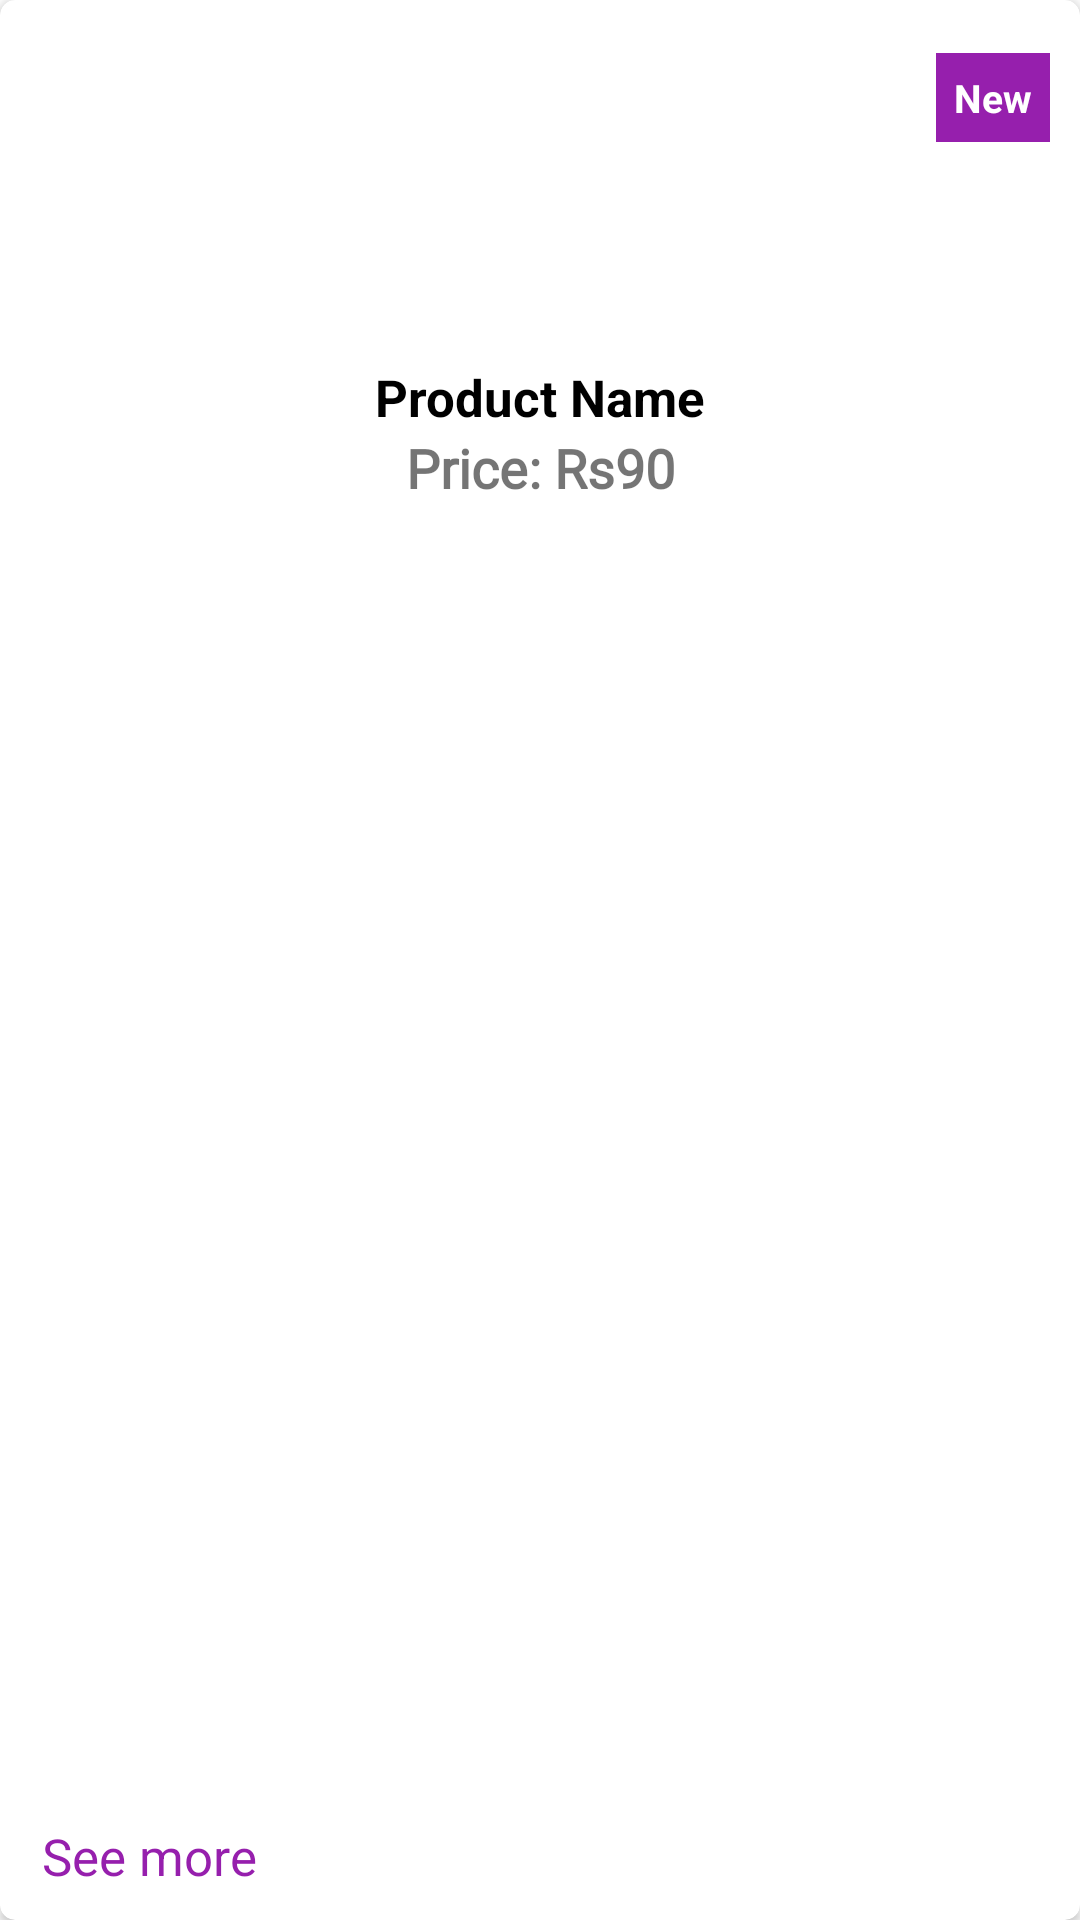

This screen was rendered from an Android layout file. Write that file and the resources it references.
<!-- AndroidManifest.xml: application theme Theme.EcommerceProject -->
<!-- res/layout/new_products.xml -->
<?xml version="1.0" encoding="utf-8"?>
<androidx.cardview.widget.CardView xmlns:android="http://schemas.android.com/apk/res/android"
    xmlns:tools="http://schemas.android.com/tools"
    android:layout_width="170dp"
    android:layout_height="200dp"
    android:layout_margin="5dp"
    app:cardCornerRadius="5dp"
    android:padding="5dp"
    xmlns:app="http://schemas.android.com/apk/res-auto">

    <androidx.constraintlayout.widget.ConstraintLayout
        android:layout_width="match_parent"
        android:layout_height="match_parent"
        android:padding="10dp">

        <ImageView
            android:id="@+id/new_img"
            android:layout_width="100dp"
            android:layout_height="100dp"
            android:layout_marginTop="5dp"
            android:scaleType="centerCrop"
            android:src="@drawable/milk"
            app:layout_constraintEnd_toEndOf="parent"
            app:layout_constraintStart_toStartOf="parent"
            app:layout_constraintTop_toTopOf="parent" />
        <TextView
            android:layout_width="wrap_content"
            android:layout_height="wrap_content"
            android:background="#961fad"
            android:padding="6dp"
            android:textColor="@color/white"
            android:textSize="13sp"
            android:id="@+id/textView2"
            android:text="New"
            android:textStyle="bold"
            app:layout_constraintEnd_toEndOf="parent"
            app:layout_constraintTop_toTopOf="parent"
            app:layout_constraintBottom_toBottomOf="@+id/new_img"
            app:layout_constraintVertical_bias="0.1"/>
        <TextView
            android:layout_width="wrap_content"
            android:layout_height="wrap_content"
            android:layout_marginTop="6dp"
            android:textSize="17sp"
            android:id="@+id/new_product_name"
            android:text="Product Name"
            android:textColor="#000000"
            android:textStyle="bold"
            app:layout_constraintStart_toStartOf="parent"
            app:layout_constraintEnd_toEndOf="parent"
            app:layout_constraintTop_toBottomOf="@+id/new_img"
            app:layout_constraintVertical_bias="0.1"/>

        <TextView
            android:id="@+id/see_more"
            android:layout_width="wrap_content"
            android:layout_height="wrap_content"
            android:layout_marginStart="4dp"
            android:text="See more"
            android:textColor="#961fad"
            android:textSize="17sp"
            app:layout_constraintBottom_toBottomOf="parent"
            app:layout_constraintStart_toStartOf="parent"
            app:layout_constraintTop_toBottomOf="@+id/constraintLayout"
            app:layout_constraintVertical_bias="1.0" />

        <androidx.constraintlayout.widget.ConstraintLayout
            android:id="@+id/constraintLayout"
            android:layout_width="wrap_content"
            android:layout_height="wrap_content"
            app:layout_constraintEnd_toEndOf="parent"
            app:layout_constraintStart_toStartOf="parent"
            app:layout_constraintTop_toBottomOf="@+id/new_product_name">

            <TextView
                android:id="@+id/dollar"
                android:layout_width="match_parent"
                android:layout_height="wrap_content"
                android:fontFamily="@font/amethysta"
                android:text="Price: Rs"
                android:textSize="18sp"
                android:textStyle="bold"
                app:layout_constraintBottom_toBottomOf="parent"
                app:layout_constraintEnd_toEndOf="parent"
                app:layout_constraintHorizontal_bias="0.0"
                app:layout_constraintStart_toStartOf="parent" />

            <TextView
                android:id="@+id/new_price"
                android:layout_width="match_parent"
                android:layout_height="wrap_content"
                android:fontFamily="@font/amethysta"
                android:text="90"
                android:textSize="18sp"
                android:textStyle="bold"
                app:layout_constraintStart_toEndOf="@+id/dollar"
                app:layout_constraintTop_toTopOf="@+id/dollar" />


        </androidx.constraintlayout.widget.ConstraintLayout>


    </androidx.constraintlayout.widget.ConstraintLayout>
</androidx.cardview.widget.CardView>
<!-- resources referenced by this layout -->
<resources>
  <color name="white">#FFFFFFFF</color>
  <style name="Theme.EcommerceProject" parent="Theme.MaterialComponents.DayNight.NoActionBar">
          
          <item name="colorPrimary">@color/purple_500</item>
          <item name="colorPrimaryVariant">@color/purple_700</item>
          <item name="colorOnPrimary">@color/white</item>
          
          <item name="colorSecondary">@color/teal_200</item>
          <item name="colorSecondaryVariant">@color/teal_700</item>
          <item name="colorOnSecondary">@color/black</item>
          
          <item name="android:statusBarColor" tools:targetApi="l">?attr/colorPrimaryVariant</item>
          
      </style>
  <color name="purple_500">#FF6200EE</color>
  <color name="purple_700">#FF3700B3</color>
  <color name="teal_200">#FF03DAC5</color>
  <color name="teal_700">#FF018786</color>
  <color name="black">#FF000000</color>
</resources>
